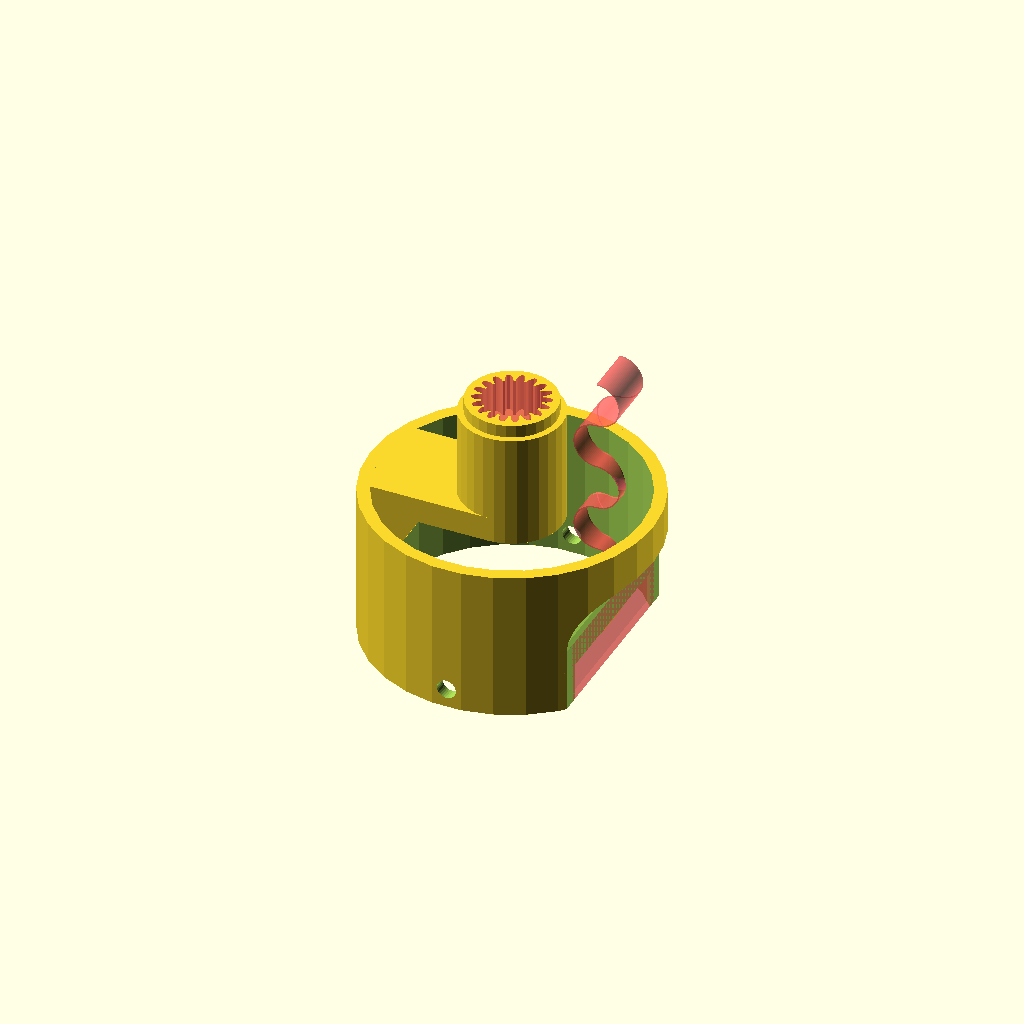
Cell 1 — every parameter at its default value.
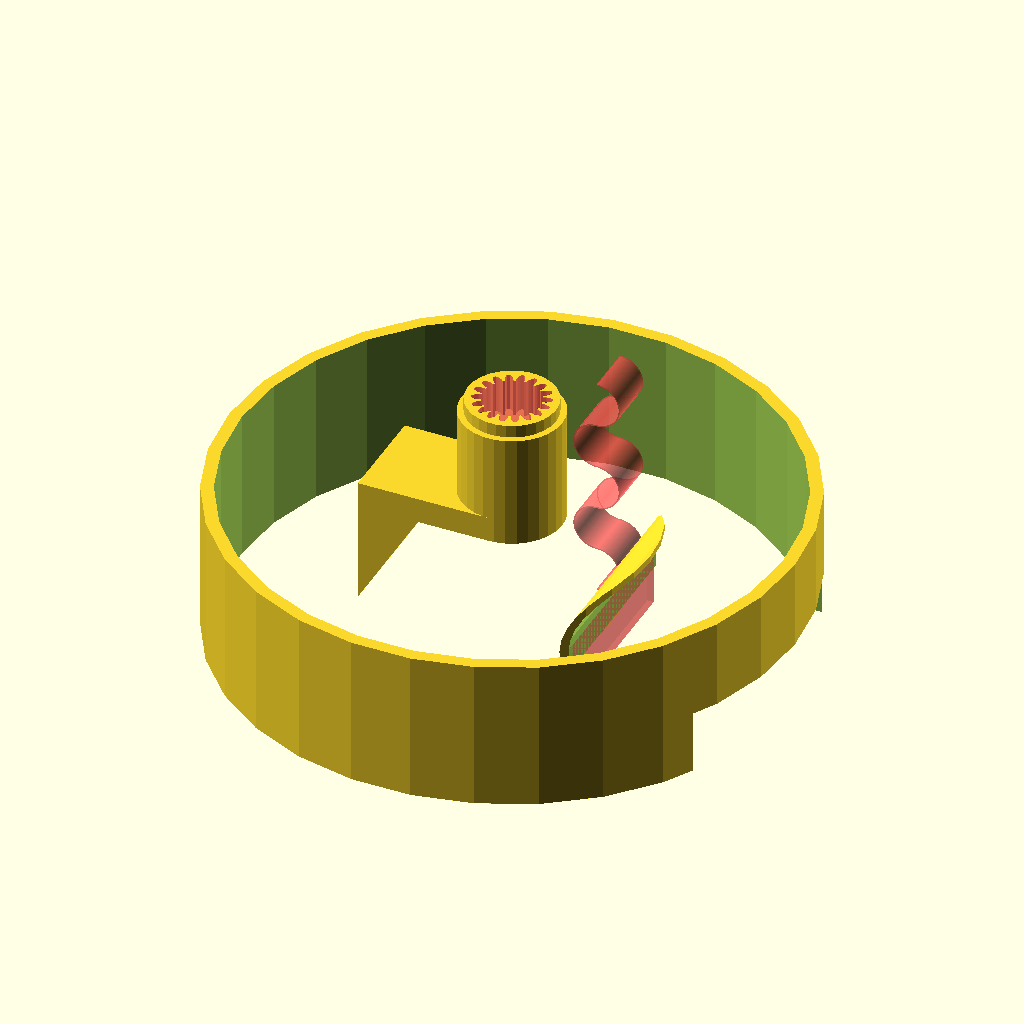
Cell 2: the same model with d = 45.
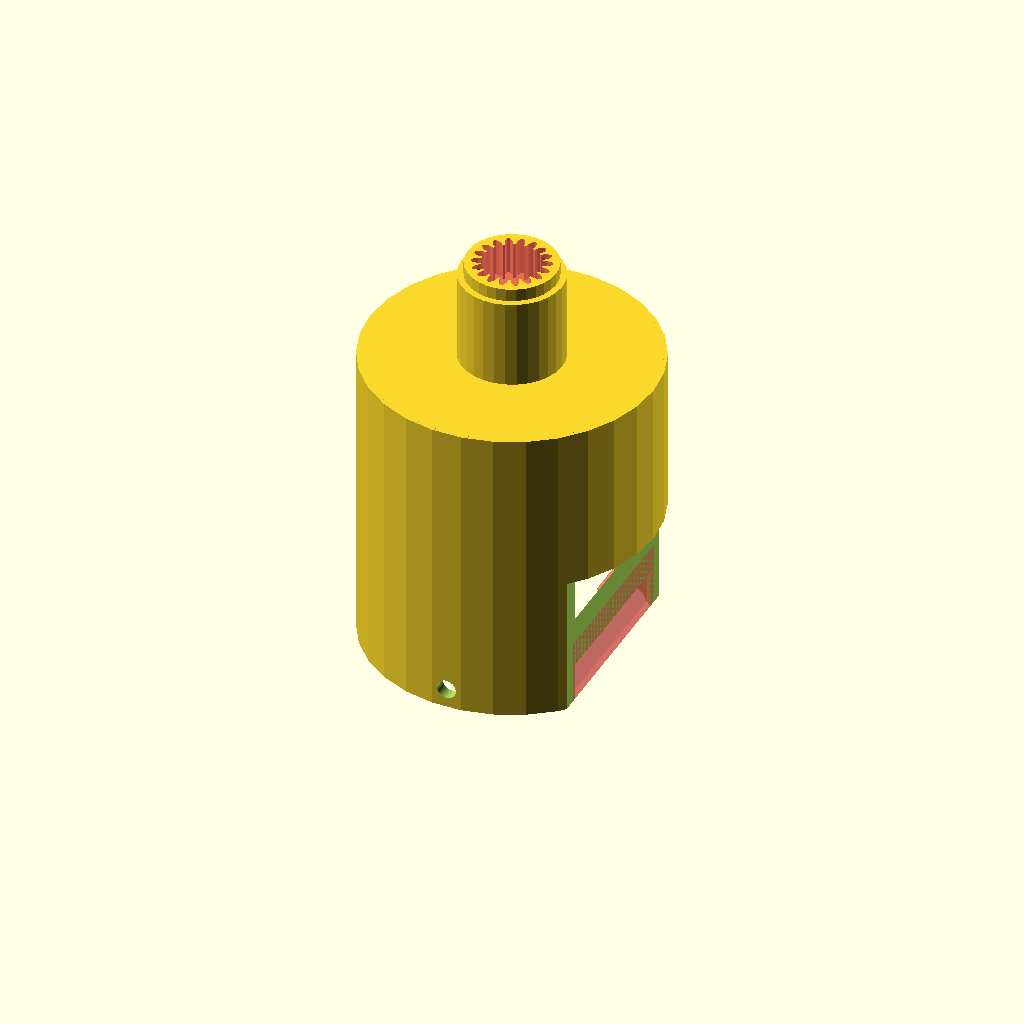
Cell 3 — h set to 24, the other parameters unchanged.
One fixed orthographic camera (rotation 55°, 0°, 25°; colour scheme Cornfield) for every cell.
Source of the model, robohon.scad:
use <MCAD/involute_gears.scad>
use <arc_cut_line.scad>

$fn=30;

d = 22.5;
h = 12;

translate([-0.4,-4,h])
rotate([-90,0,0])
linear_extrude(8)
polygon([[-4,0],[-10,0],[-10,10]]);

translate([7.5,0,3])
rotate([90,0,0])
cylinder(h=3, d=1,center=true);

difference(){
    cylinder(h=h, d=d);
    translate([19,0,-1])
    cube([22,22,h], true);
    
    translate([0,0,-0.5])
    cylinder(h=14, d=d-2);
    
    translate([12,0,5])
    rotate([90,0,0])
    cylinder(h=22, d=8, center=true);
    
    translate([0,0,1.5])
    rotate([90,0,0])
    cylinder(h=30, d=1.5, center=true);
    
    translate([3,8,17]){
        #rotate([0,90,90])
        linear_extrude(4)
        cut_line(15, radius=1.8, width=0.1, arc_angle = 180);
    }
}



#translate([7.5,-7,0]) cube([0.5,14,5]);


difference(){
    intersection(){
        cylinder(h=h, d=22);
        translate([12,0,5])
        rotate([90,0,0])
        difference(){
            cylinder(h=22, d=9, center=true);
            cylinder(h=22, d=8, center=true);
        }
    }
    translate([19,0,-1])
        cube([22,22,h], true);
}
difference(){
    translate([0,0,h-2]){
        translate([-10,-4,0]) cube([10,8,2]);
        cylinder(h=8+2, d=7);
        cylinder(h=7+2, d=8);
    }
    translate([0,0,h-2]) cylinder(h=4+2, d=5);
    translate([0,0,h-2]) cylinder(h=10, d=2.3);
    #translate([0,0,h+8-3+0.01]) gear(number_of_teeth=18,circular_pitch=55,bore_diameter=0,hub_diameter=0,rim_thickness=3);
    
}
Customizer parameters (derived from the source; name, type, default, range or options):
d: number, default 22.5
h: number, default 12
